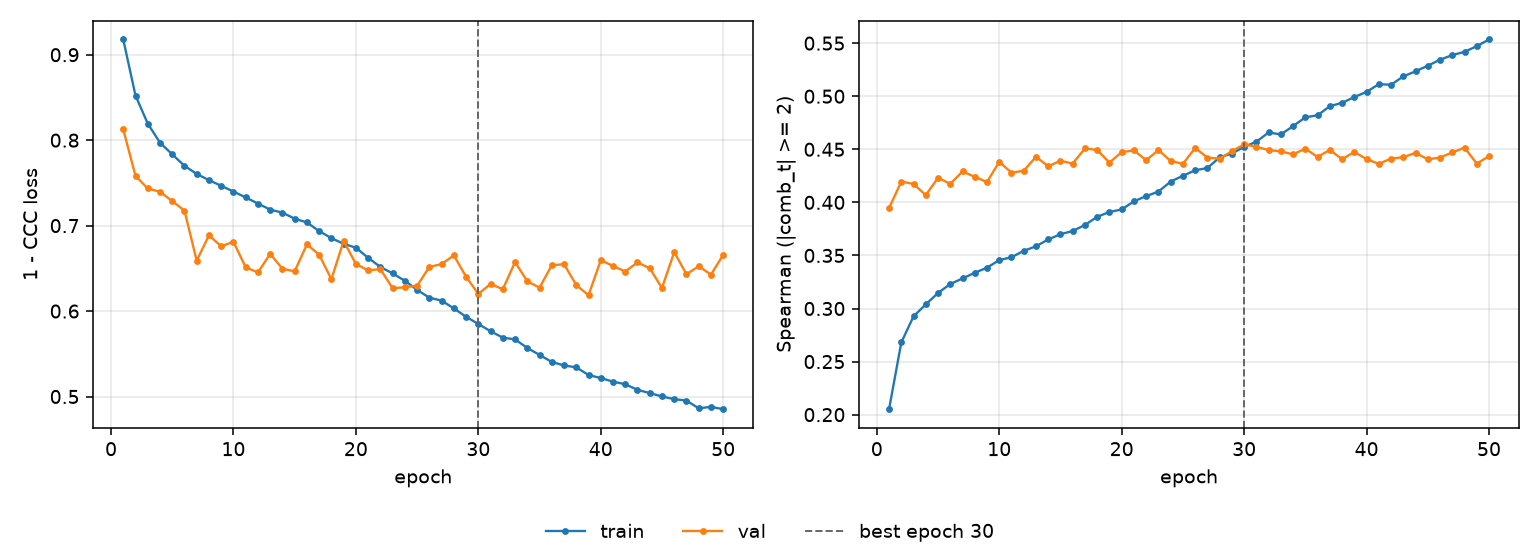

The data file committed next to this chart (first rows):
epoch, tr_loss, vl_loss, tr_sp, vl_sp, is_best
1, 0.9178, 0.8126, 0.2051, 0.3946, False
2, 0.8522, 0.7581, 0.268, 0.4196, False
3, 0.8194, 0.7435, 0.2927, 0.4173, False
4, 0.7971, 0.7396, 0.3039, 0.4068, False
5, 0.7834, 0.7288, 0.3147, 0.4232, False
6, 0.77, 0.7175, 0.3231, 0.4174, False
7, 0.7605, 0.6589, 0.3283, 0.4291, False
8, 0.7532, 0.6887, 0.3337, 0.4241, False
9, 0.7466, 0.6758, 0.3384, 0.4191, False
10, 0.7399, 0.681, 0.3456, 0.4382, False
11, 0.733, 0.6512, 0.3483, 0.428, False
12, 0.7258, 0.6452, 0.3543, 0.4298, False
13, 0.7187, 0.667, 0.3586, 0.4429, False
14, 0.7152, 0.6495, 0.3651, 0.434, False
15, 0.7081, 0.6465, 0.37, 0.4391, False
16, 0.7037, 0.6781, 0.3731, 0.4366, False
17, 0.6936, 0.666, 0.3787, 0.4508, False
18, 0.6854, 0.6372, 0.3864, 0.4493, False
19, 0.6787, 0.6821, 0.3909, 0.4375, False
20, 0.6742, 0.6552, 0.3933, 0.4473, False
21, 0.6623, 0.6476, 0.401, 0.4489, False
22, 0.6517, 0.6491, 0.4059, 0.4397, False
23, 0.644, 0.6267, 0.4101, 0.4493, False
24, 0.6354, 0.6279, 0.4196, 0.439, False
25, 0.6248, 0.6296, 0.425, 0.4363, False
26, 0.6157, 0.6517, 0.4302, 0.4512, False
27, 0.6122, 0.655, 0.4323, 0.4422, False
28, 0.6031, 0.6652, 0.4424, 0.4411, False
29, 0.5933, 0.6403, 0.446, 0.4482, False
30, 0.5849, 0.62, 0.4524, 0.4546, True
31, 0.5764, 0.6318, 0.4571, 0.4523, False
32, 0.5689, 0.6256, 0.4658, 0.4493, False
33, 0.5669, 0.6574, 0.464, 0.448, False
34, 0.5568, 0.6349, 0.4718, 0.4453, False
35, 0.5487, 0.6274, 0.4801, 0.4505, False
36, 0.5405, 0.6536, 0.482, 0.4428, False
37, 0.5363, 0.6548, 0.4906, 0.4494, False
38, 0.5341, 0.6305, 0.4938, 0.4407, False
39, 0.5252, 0.6185, 0.4992, 0.4475, False
40, 0.5216, 0.6596, 0.5041, 0.4407, False
41, 0.5174, 0.6528, 0.5114, 0.4363, False
42, 0.5144, 0.6463, 0.5108, 0.4413, False
43, 0.5078, 0.6569, 0.5187, 0.4425, False
44, 0.5041, 0.6501, 0.5235, 0.4466, False
45, 0.5, 0.6271, 0.5288, 0.4406, False
46, 0.4969, 0.669, 0.5344, 0.4422, False
47, 0.4952, 0.6431, 0.5387, 0.447, False
48, 0.4862, 0.6525, 0.5418, 0.4516, False
49, 0.4879, 0.6427, 0.5472, 0.4365, False
50, 0.4852, 0.6658, 0.5534, 0.4434, False
